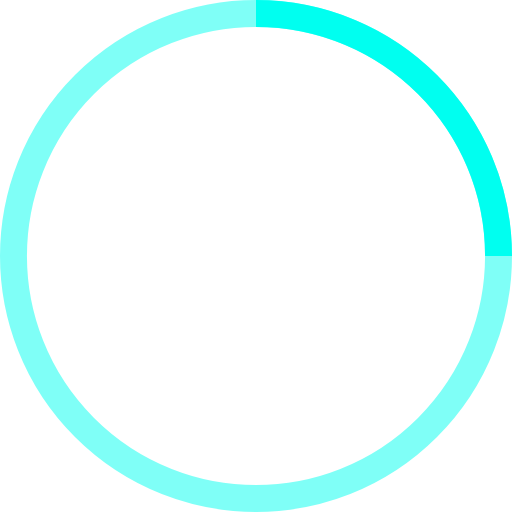
t = 0.00 s
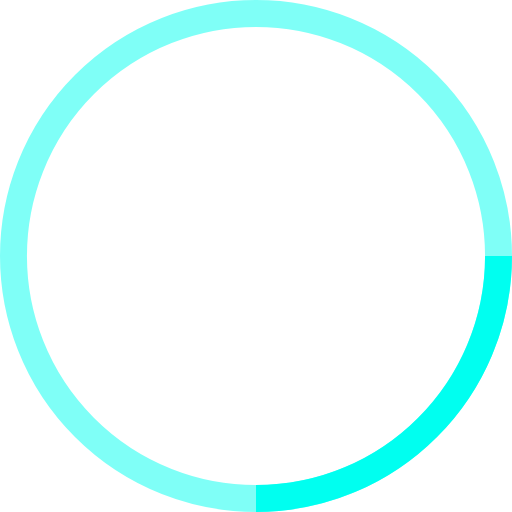
t = 0.25 s
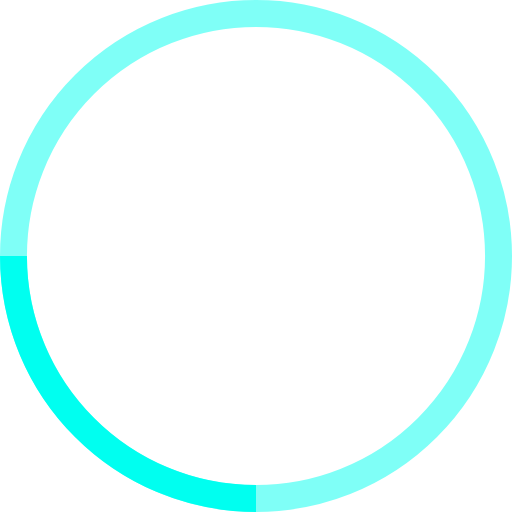
t = 0.50 s
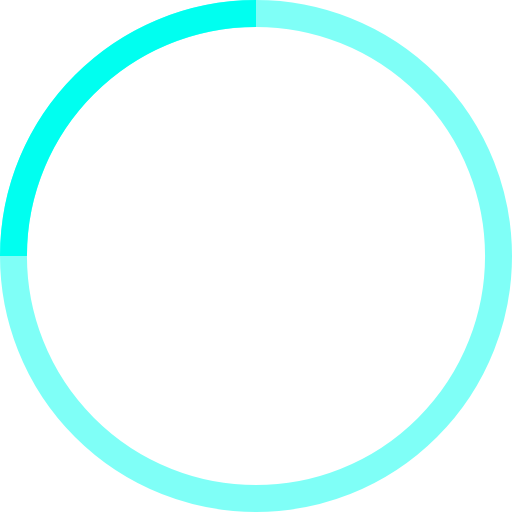
t = 0.75 s

The animated SVG that drew these frames (rendered in a browser with its animation timeline set to each time). Animation: 1 SMIL element (animateTransform=1); one cycle of 1.00 s, repeats indefinitely.

<!-- By Sam Herbert (@sherb), for everyone. More @ http://goo.gl/7AJzbL -->
<svg width="38" height="38" viewBox="0 0 38 38" xmlns="http://www.w3.org/2000/svg" stroke="#00fff0">
    <g fill="none" fill-rule="evenodd">
        <g transform="translate(1 1)" stroke-width="2">
            <circle stroke-opacity=".5" cx="18" cy="18" r="18"/>
            <path d="M36 18c0-9.94-8.06-18-18-18">
                <animateTransform
                    attributeName="transform"
                    type="rotate"
                    from="0 18 18"
                    to="360 18 18"
                    dur="1s"
                    repeatCount="indefinite"/>
            </path>
        </g>
    </g>
</svg>
